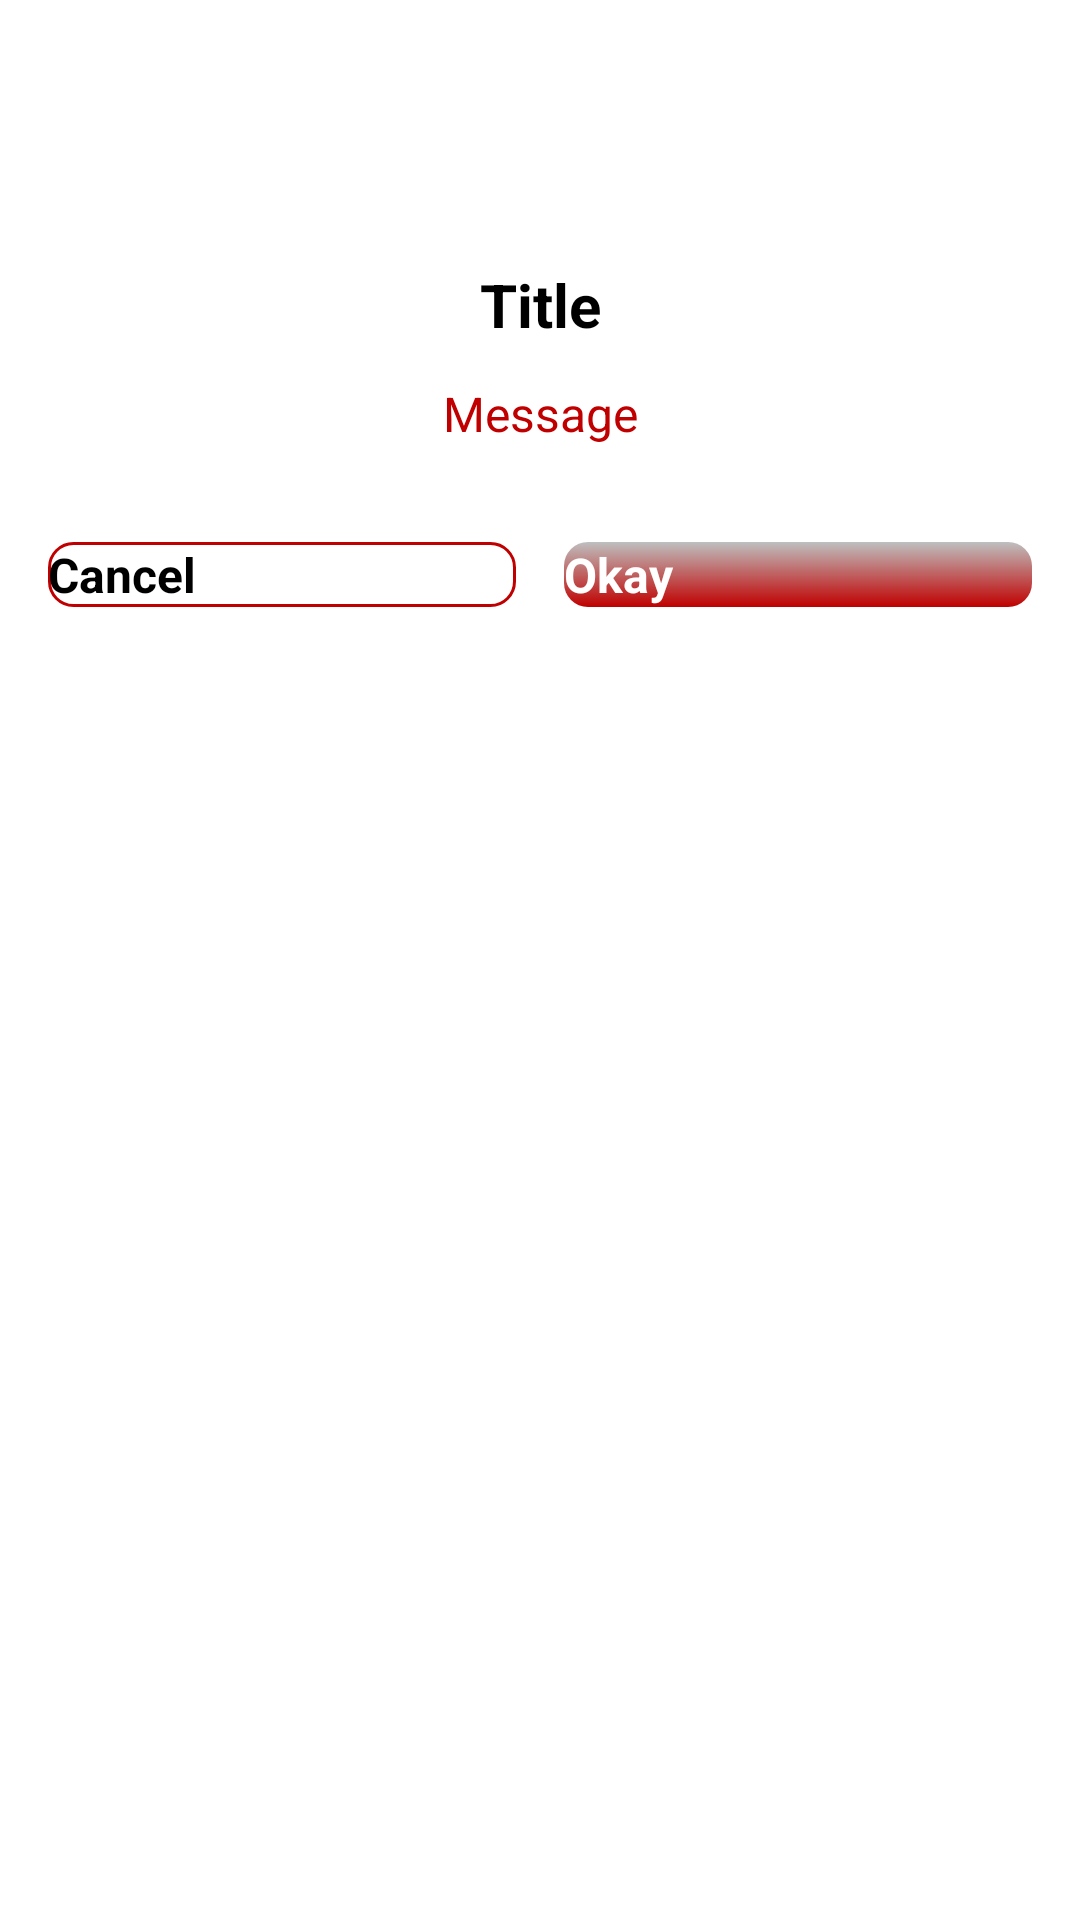

Layout XML and referenced resources for this Android screen:
<!-- AndroidManifest.xml: application theme Theme.AnyDelBackend -->
<!-- res/layout/layout_custom_app_dialog.xml -->
<?xml version="1.0" encoding="utf-8"?>
<androidx.cardview.widget.CardView xmlns:android="http://schemas.android.com/apk/res/android"
    xmlns:app="http://schemas.android.com/apk/res-auto"
    android:id="@+id/cl_dialog_container"
    android:layout_width="match_parent"
    android:layout_height="wrap_content"
    app:layout_constraintEnd_toEndOf="parent"
    app:cardCornerRadius="@dimen/dimen_8dp"
    app:cardBackgroundColor="@color/white"
    app:layout_constraintStart_toStartOf="parent"
    app:layout_constraintTop_toTopOf="parent">

    <androidx.constraintlayout.widget.ConstraintLayout
        style="@style/MatchParentWrapContent"
        android:padding="@dimen/dimen_8dp"
        app:layout_constraintEnd_toEndOf="parent"
        app:layout_constraintStart_toStartOf="parent"
        app:layout_constraintTop_toTopOf="parent">

        <androidx.appcompat.widget.AppCompatImageView
            android:id="@+id/btn_dialog_image"
            android:layout_width="@dimen/dimen_48dp"
            android:layout_height="@dimen/dimen_48dp"
            android:layout_marginTop="@dimen/dimen_16dp"
            app:layout_constraintEnd_toEndOf="parent"
            app:layout_constraintStart_toStartOf="parent"
            app:layout_constraintTop_toTopOf="parent"
            app:srcCompat="@drawable/ic_round_correct" />

        <androidx.appcompat.widget.AppCompatTextView
            android:id="@+id/tv_dialog_title"
            style="@style/ConstraintWrapStyle"
            android:layout_marginTop="@dimen/dimen_16dp"
            android:gravity="center"
            android:text="Title"
            android:textColor="@color/text_primary_color"
            android:textSize="@dimen/dimen_20sp"
            android:textStyle="bold"
            app:layout_constraintEnd_toEndOf="parent"
            app:layout_constraintStart_toStartOf="parent"
            app:layout_constraintTop_toBottomOf="@+id/btn_dialog_image" />

        <androidx.appcompat.widget.AppCompatTextView
            android:id="@+id/tv_dialog_message"
            style="@style/ConstraintWrapStyle"
            android:layout_marginTop="@dimen/dimen_12dp"
            android:gravity="center"
            android:text="Message"
            android:textColor="@color/primary_color"
            android:textSize="@dimen/dimen_16sp"
            app:layout_constraintEnd_toEndOf="parent"
            app:layout_constraintStart_toStartOf="parent"
            app:layout_constraintTop_toBottomOf="@+id/tv_dialog_title" />

        <androidx.appcompat.widget.AppCompatButton
            android:id="@+id/btn_dialog_cancel"
            style="@style/ConstraintWrapStyle"
            android:layout_marginTop="@dimen/dimen_32dp"
            android:background="@drawable/card_selected_bg"
            android:text="@string/cancel_label"
            android:layout_marginEnd="@dimen/dimen_8dp"
            android:layout_marginStart="@dimen/dimen_8dp"
            android:textSize="@dimen/dimen_16sp"
            android:textStyle="bold"
            app:layout_constraintEnd_toStartOf="@+id/btn_dialog_okay"
            app:layout_constraintStart_toStartOf="parent"
            app:layout_constraintTop_toBottomOf="@+id/tv_dialog_message" />


        <androidx.appcompat.widget.AppCompatButton
            android:id="@+id/btn_dialog_okay"
            style="@style/ConstraintWrapStyle"
            android:layout_marginTop="@dimen/dimen_32dp"
            android:background="@drawable/btn_background_drawable"
            android:text="@string/okay"
            android:textColor="@color/white"
            android:layout_marginEnd="@dimen/dimen_8dp"
            android:layout_marginStart="@dimen/dimen_8dp"
            android:textSize="@dimen/dimen_16sp"
            android:textStyle="bold"
            app:layout_constraintEnd_toEndOf="parent"
            app:layout_constraintStart_toEndOf="@+id/btn_dialog_cancel"
            app:layout_constraintTop_toBottomOf="@+id/tv_dialog_message" />

    </androidx.constraintlayout.widget.ConstraintLayout>
</androidx.cardview.widget.CardView>
<!-- resources referenced by this layout -->
<resources>
  <color name="primary_color">#C00000</color>
  <color name="text_primary_color">@color/black</color>
  <color name="white">#FFFFFFFF</color>
  <dimen name="dimen_12dp">12dp</dimen>
  <dimen name="dimen_16dp">16dp</dimen>
  <dimen name="dimen_16sp">16sp</dimen>
  <dimen name="dimen_20sp">20sp</dimen>
  <dimen name="dimen_32dp">32dp</dimen>
  <dimen name="dimen_48dp">48dp</dimen>
  <dimen name="dimen_8dp">8dp</dimen>
  <!-- drawable btn_background_drawable (drawable) -->
  <?xml version="1.0" encoding="utf-8"?>
  <shape xmlns:android="http://schemas.android.com/apk/res/android">
      <gradient
          android:angle="270"
          android:endColor="@color/primary_color"
          android:startColor="@color/secondary_color" />
      <corners android:radius="8dp"/>
  </shape>
  <!-- drawable card_selected_bg (drawable) -->
  <?xml version="1.0" encoding="utf-8"?>
  <shape xmlns:android="http://schemas.android.com/apk/res/android">
      <solid android:color="@color/white"/>
      <corners android:radius="@dimen/dimen_8dp"/>
      <stroke android:color="@color/primary_color"
          android:width="@dimen/dimen_1dp"/>
  </shape>
  <string name="cancel_label">Cancel</string>
  <string name="okay">Okay</string>
  <style name="ConstraintWrapStyle">
          <item name="android:layout_width">0dp</item>
          <item name="android:layout_height">wrap_content</item>
      </style>
  <style name="MatchParentWrapContent">
          <item name="android:layout_width">match_parent</item>
          <item name="android:layout_height">wrap_content</item>
      </style>
  <style name="Theme.AnyDelBackend" parent="Theme.MaterialComponents.DayNight.DarkActionBar">
          
          <item name="colorPrimary">@color/primary_color</item>
          <item name="colorPrimaryVariant">@color/primary_color</item>
          <item name="colorOnPrimary">@color/white</item>
          
          <item name="colorSecondary">@color/secondary_color</item>
          <item name="colorSecondaryVariant">@color/secondary_color</item>
          <item name="colorOnSecondary">@color/black</item>
          
          <item name="android:statusBarColor" tools:targetApi="l">?attr/colorPrimaryVariant</item>
          
      </style>
  <color name="black">#FF000000</color>
  <color name="secondary_color">#BFBFBF</color>
  <dimen name="dimen_1dp">1dp</dimen>
</resources>
